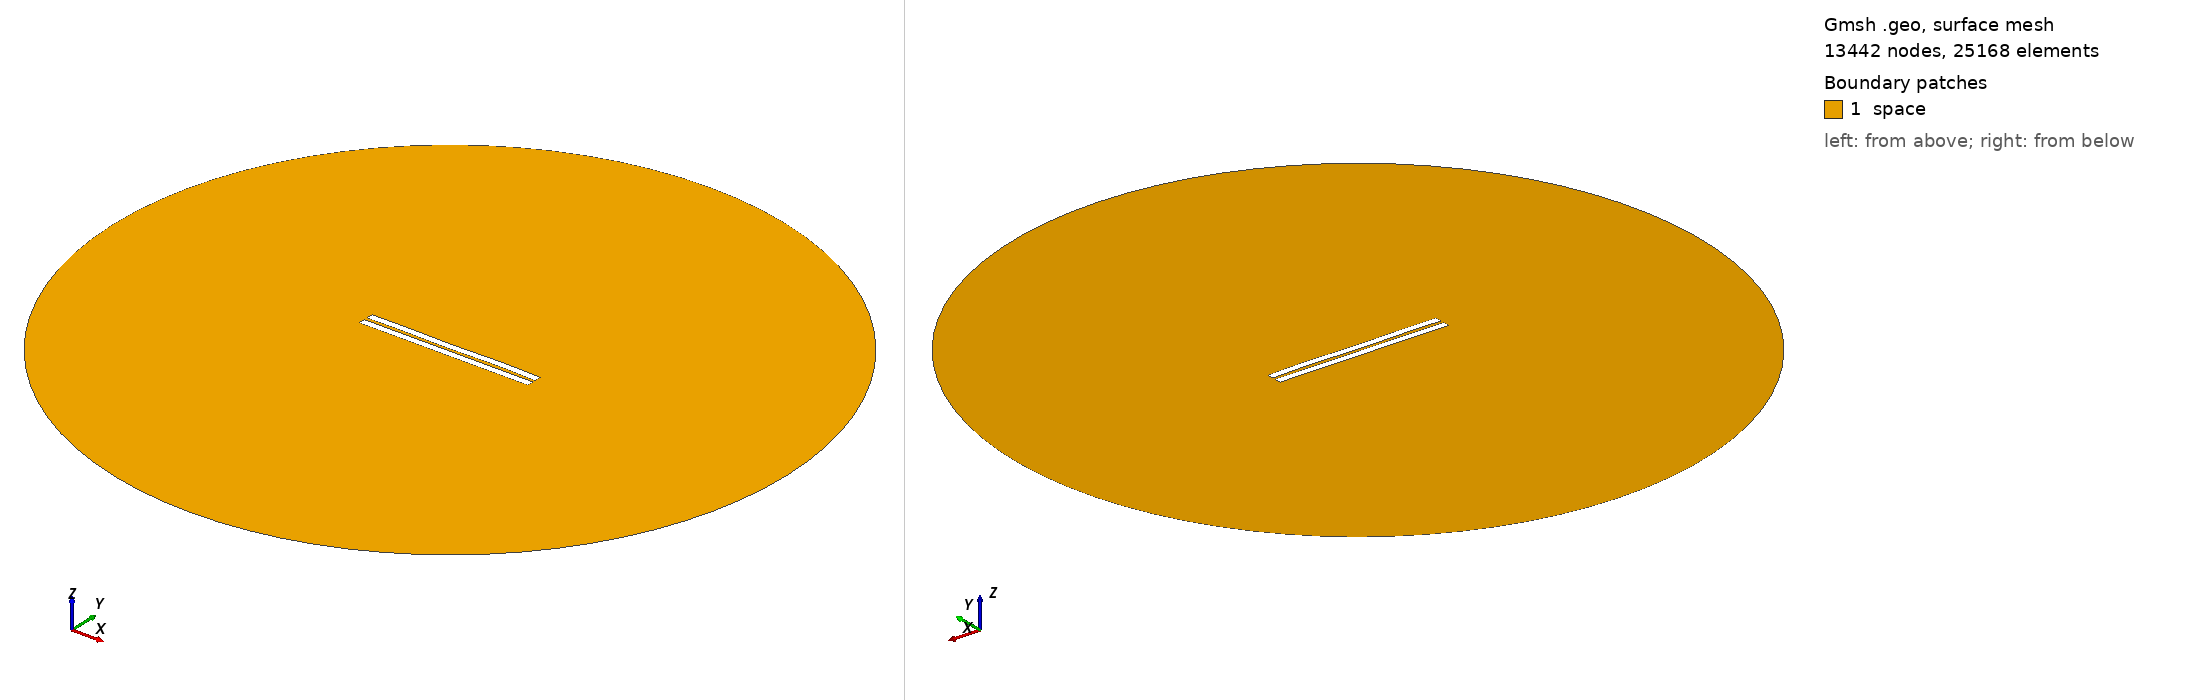

Gmsh geometry script, surface-meshed: 13442 nodes, 25168 surface elements. Boundary patches (legend numbers): 1 space. Left view from above one corner, right view from below the opposite corner. Legend entries are the model's physical surfaces. The drawing asked Gmsh for element sizes between 1% and 20% of the model's largest extent; the script's own settings can give other sizes.

=== 1560.geo (drawn) ===
//---------------------------------------
// Geometry kernel
//---------------------------------------

SetFactory("OpenCASCADE");



//---------------------------------------
// Parameters of the geometry
//---------------------------------------

// Overetch of the upper plate
overetch = 0.0;

// Distance between the plates
distance = 2.0;

// Discretization over the x axis (for the deformation)
nx = 50; 

// Length of the plate
L = 100 - overetch; 

// Number of modes
n = 4; 

// 1st mode coefficient
coeff(1) = 0.0;
beta(1) = 0.596864 * 3.1415926535 / L;

// 2nd mode coefficient
coeff(2) = 0.0;
beta(2) = 1.49418 * 3.1415926535 / L;

// 3rd mode coefficient
coeff(3) = -0.075;
beta(3) = 2.50025 * 3.1415926535 / L;

// 4th mode coefficient
coeff(4) = 0.15;
beta(4) = 3.49999 * 3.1415926535 / L;



//---------------------------------------
// Upper plate (deformed rectangle)
//---------------------------------------

// Coordiantes of the upper plate
xmin = -50;
xmax = 50 - overetch;

// Height of the upper plate
yheight = 4 - 2 * overetch;

// Indexes of the points
UpperID[] = {};
LowerID[] = {};
LeftID[] = {};
RightID[] = {};

// Point index
p = 1;

// Horizontal edges
For i In {1:nx}
    x = xmin + (i-1)*(xmax - xmin)/(nx-1);

    y_bottom = distance / 2 + overetch;
    For j In {1:n}
        C = (Cosh(beta(j)*L) + Cos(beta(j)*L)) / (Sinh(beta(j)*L) + Sin(beta(j)*L));
        y_bottom  = y_bottom + coeff(j) * (Cosh(beta(j)*(x+50)) - Cos(beta(j)*(x+50)) - C * (Sinh(beta(j)*(x+50)) - Sin(beta(j)*(x+50))));
    EndFor

    y_top = y_bottom + yheight;

    Point(p) = {x, y_top, 0, 1.0};
    UpperID[i] = p;
    p = p + 1;

    Point(p) = {x, y_bottom, 0, 1.0};
    LowerID[i] = p;
    p = p + 1;
EndFor

// Create point lists
UpperPts[] = {}; LowerPts[] = {};
For i In {1:nx}
  UpperPts[] += {UpperID[i]};
  LowerPts[] += {LowerID[i]};
EndFor

// Build splines
Spline(1) = {UpperPts[]};
Spline(2) = {LowerPts[]};
Line(3) = {LowerPts[nx-1], UpperPts[nx-1]};
Line(4) = {LowerPts[0], UpperPts[0]};

// Build the plane surface
Curve Loop(1) = {2, 3, -1, -4};
Plane Surface(1) = {1};



//---------------------------------------
// Lower plate (rectangle)
//---------------------------------------

// Vertices
Point(1001) = {-50, -1, 0, 1.0};
Point(1002) = { 50, -1, 0, 1.0};
Point(1003) = { 50,  -5, 0, 1.0};
Point(1004) = {-50,  -5, 0, 1.0};

// Edges
Line(5) = {1001, 1002};
Line(6) = {1002, 1003};
Line(7) = {1003, 1004};
Line(8) = {1004, 1001};

// Plane surface
Line Loop(2) = {5, 6, 7, 8};
Plane Surface(2) = {2}; 



//---------------------------------------
// Outer (fictious) boundary
//---------------------------------------

// Points
Point(1005) = {0, 0, 0};       // Center
Point(1006) = {200, 0, 0};     // Start point
Point(1007) = {0, 200, 0};     // 90 degrees
Point(1008) = {-200, 0, 0};    // 180 degrees
Point(1009) = {0, -200, 0};    // 270 degrees

// Circle arcs (each needs start, center, end)
Circle(9) = {1006, 1005, 1007};
Circle(10) = {1007, 1005, 1008};
Circle(11) = {1008, 1005, 1009};
Circle(12) = {1009, 1005, 1006};

// Plane surface for the entire domain
Curve Loop(3) = {9, 10, 11, 12};
Surface(3) = {3};

// Subtract the plates from the whole domain to obtain the actual domain where we want to solve the equations
BooleanDifference{ Surface{3}; Delete; }{ Surface{1}; Surface{2}; Delete; }




//---------------------------------------
// Transfinite Lines/Curves
//---------------------------------------

// Set the number of points on the boundaries
r = 7;

// Plates
Transfinite Curve {1, 2} = 50*r Using Progression 1;
Transfinite Curve {3, 4} = 2*r Using Progression 1;
Transfinite Line {5, 7} = 50*r Using Progression 1;
Transfinite Line {6, 8} = 2*r Using Progression 1;

// Outer boundary
Transfinite Line {9, 10, 11, 12} = 20 Using Progression 1;



//---------------------------------------
// Physical groups
//---------------------------------------                

// Physical curves (boundaries)
Physical Line("force_segment", 10) = {2};
Physical Line("upper_plate", 11) = {1, 3, 4};
Physical Line("lower_plate", 12) = {5, 6, 7, 8};
Physical Line("boundary", 20) = {9, 10, 11, 12};

// Physical Surfaces
Physical Surface("space", 30) = {3};



//---------------------------------------
// 6. Generate the Mesh
//---------------------------------------

// 2D mesh generation
Mesh 2;
